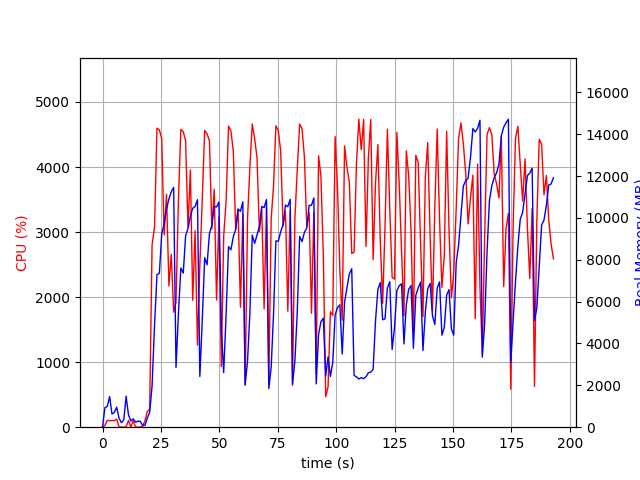

The file beside this chart, header and first rows:
elapsed_time, nproc, cpu, mem_real, mem_virtual
4.029273986816406e-05, 1, 0.0, 9.012, 3186
1.007, 12, 25.8, 934.1, 4191
2.017, 5, 105.9, 988, 3317
3.027, 11, 100.0, 1464, 5951
4.037, 3, 101.2, 629.6, 2355
5.045, 3, 99.2, 706.5, 2355
6.053, 4, 124.9, 957.2, 2992
7.062, 4, 2.0, 430.6, 2232
8.071, 3, 2.0, 214.8, 1771
9.079, 3, 0.0, 344.2, 1893
10.09, 13, 5.9, 1480, 5792
11.1, 5, 104.2, 589.7, 2725
12.1, 3, 2.0, 298.6, 1882
13.11, 3, 100.2, 400.2, 2020
14.12, 3, 2.0, 239, 1824
15.13, 3, 0.0, 285.2, 1869
16.14, 3, 1.0, 284.4, 1911
17.15, 1, 13.9, 84.83, 672.5
18.16, 1, 100.1, 84.83, 672.5
19.17, 1, 244.0, 442.2, 4257
20.18, 1, 271.7, 716.2, 6102
21.19, 1, 2796, 1972, 9158
22.26, 1, 3087, 4903, 11054
23.29, 1, 4598, 7287, 19436
24.32, 1, 4570, 7355, 20126
25.33, 1, 4434, 9250, 20140
26.35, 1, 2958, 9710, 20204
27.38, 1, 3581, 10416, 20284
28.4, 1, 2171, 10907, 20284
29.41, 1, 2656, 11245, 20284
30.43, 1, 1768, 11459, 20284
31.43, 1, 1918, 2852, 20380
32.49, 1, 3517, 5469, 20380
33.51, 1, 4578, 7607, 20656
34.54, 1, 4542, 7361, 20897
35.55, 1, 4405, 9152, 20897
36.57, 1, 3071, 9497, 20897
37.58, 1, 3955, 10090, 20897
38.59, 1, 1951, 10460, 20897
39.61, 1, 3020, 10550, 20897
40.62, 1, 1264, 10868, 20897
41.63, 1, 2485, 2422, 20897
42.68, 1, 3515, 5150, 20897
43.7, 1, 4561, 8098, 21145
44.73, 1, 4512, 7765, 21327
45.75, 1, 4403, 9251, 21327
46.77, 1, 3048, 9647, 21327
47.78, 1, 3658, 10557, 21327
48.79, 1, 1954, 10524, 21327
49.8, 1, 3233, 10764, 21327
50.82, 1, 932.5, 4746, 21327
51.83, 1, 2931, 2607, 21327
52.89, 1, 3486, 5429, 21327
53.91, 1, 4631, 8633, 21495
54.94, 1, 4553, 8476, 21521
55.96, 1, 4242, 9109, 21521
56.98, 1, 3045, 9450, 21521
58.01, 1, 3355, 10414, 21521
59.02, 1, 1844, 10318, 21521
60.02, 1, 3277, 10771, 21521
... 131 more rows
